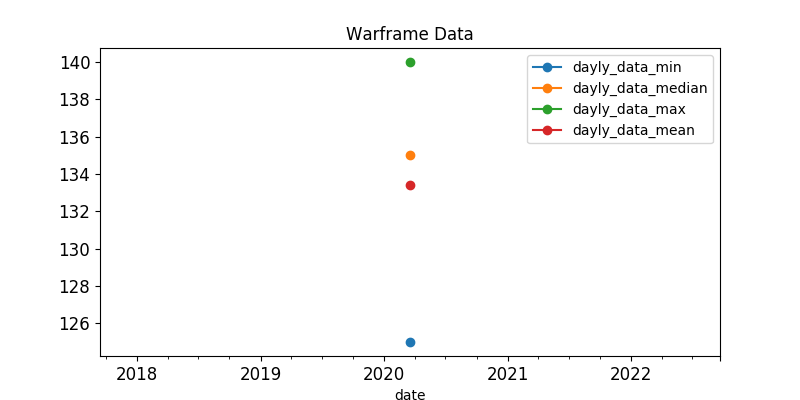

The data file committed next to this chart (first rows):
, last_seen, user, status_data, platinum, order_type
104, 2020-03-18, pickledbrain, online, 125.0, sell
362, 2020-03-18, RezaSmith, ingame, 128.0, sell
162, 2020-03-18, AMwarrior, ingame, 130.0, sell
386, 2020-03-18, FASTYFASTYFASTY, ingame, 130.0, sell
368, 2020-03-18, ZeaGate, ingame, 130.0, sell
56, 2020-03-18, Tali2482, online, 130.0, sell
435, 2020-03-18, flover2102, ingame, 130.0, sell
30, 2020-03-18, RoTeeN, ingame, 135.0, sell
366, 2020-03-18, friyal, ingame, 135.0, sell
341, 2020-03-18, Xelloes, ingame, 135.0, sell
273, 2020-03-18, Tragedy, ingame, 135.0, sell
275, 2020-03-18, Filter6, ingame, 138.0, sell
50, 2020-03-18, Goblin_au, ingame, 140.0, sell
52, 2020-03-18, lazynikolas, online, 140.0, sell
338, 2020-03-18, Staring-Abyss, ingame, 140.0, sell
